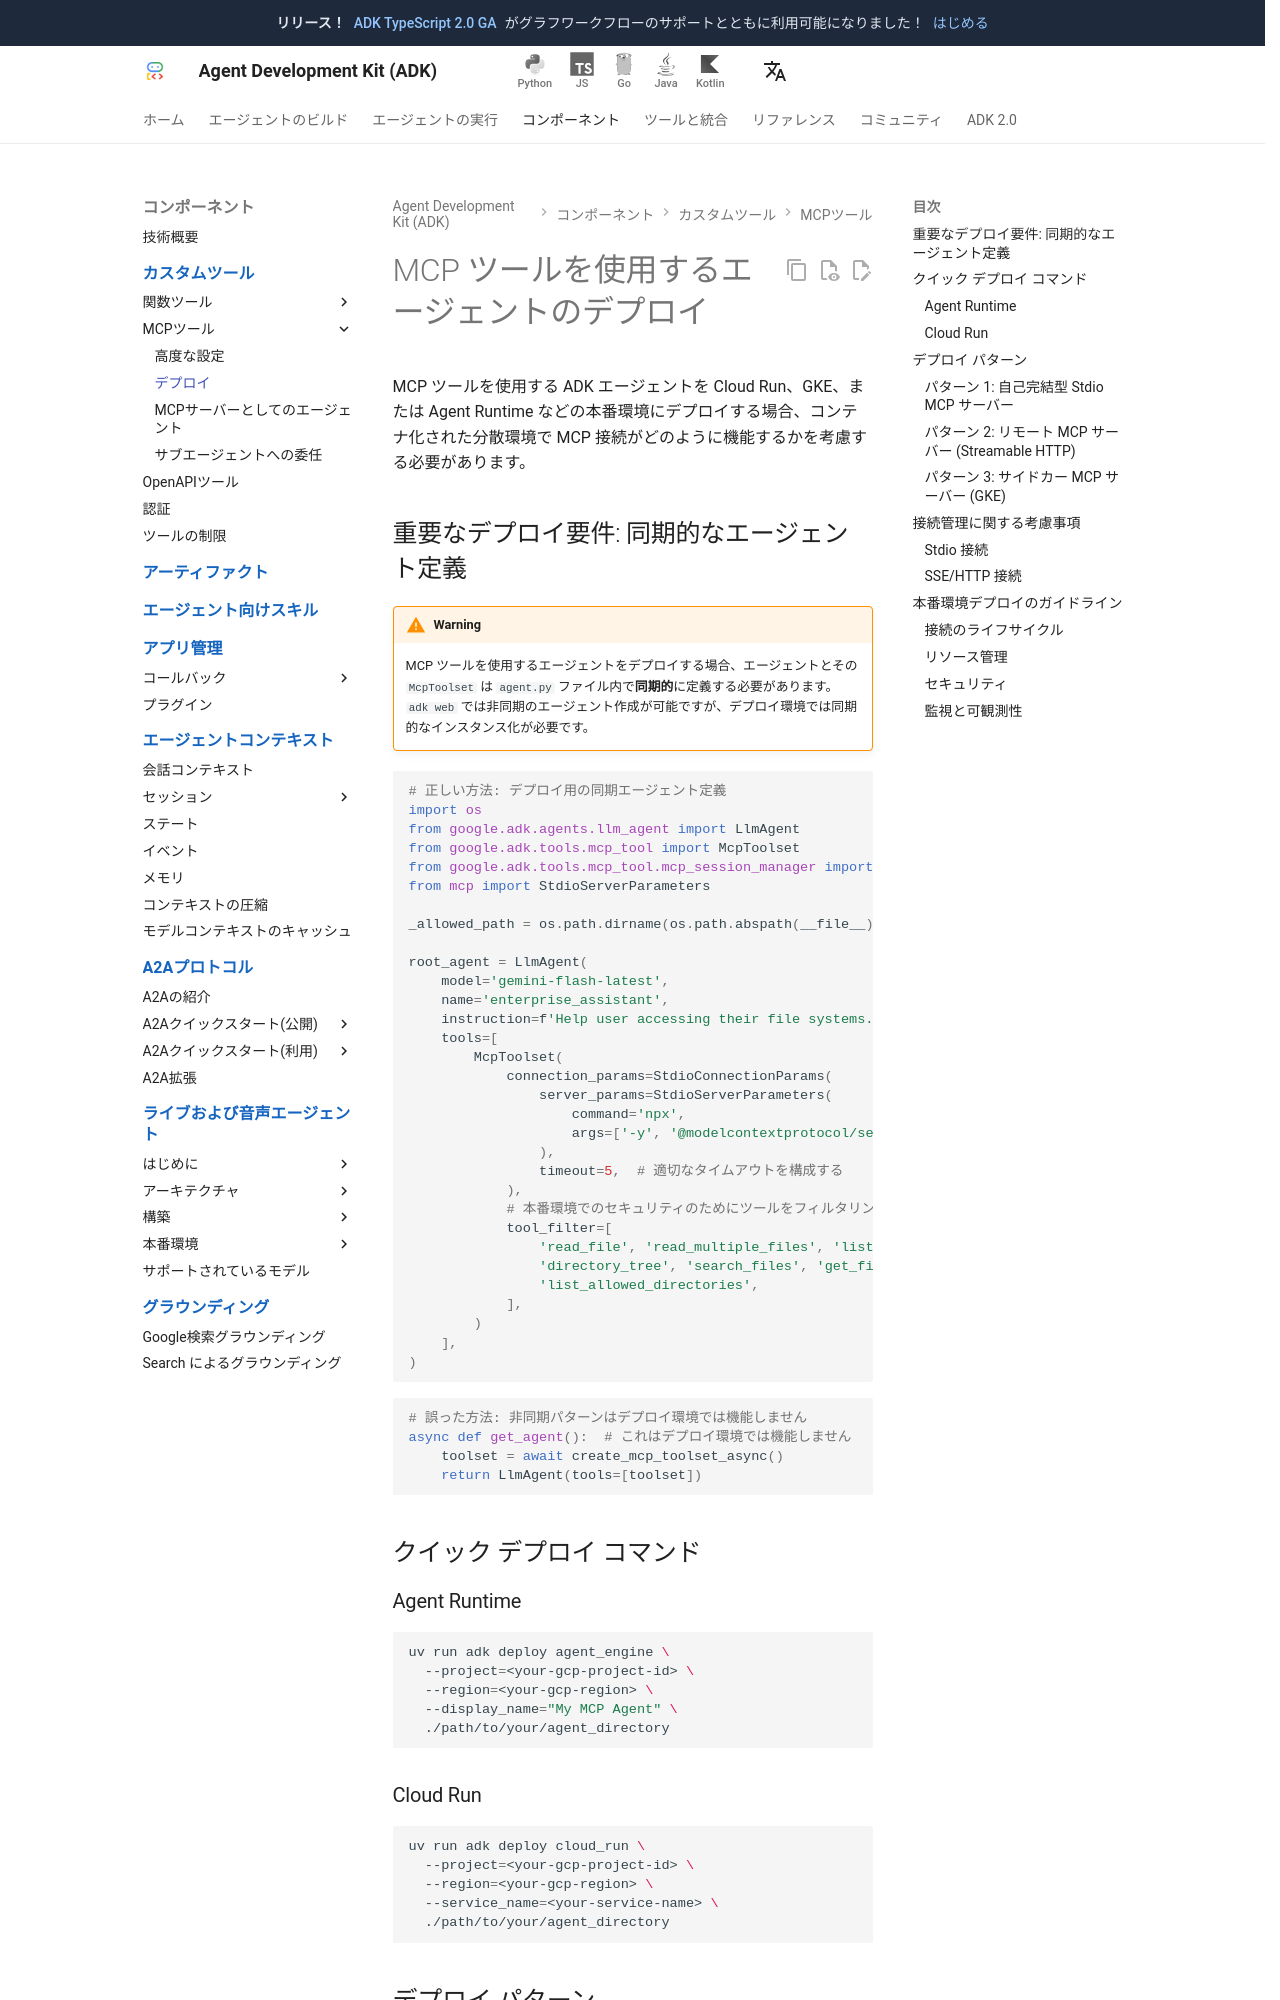

repository: adk-labs/adk-docs · page: ja/tools-custom/mcp-tools/deployment/index.html · generator: mkdocs

# MCP ツールを使用するエージェントのデプロイ

MCP ツールを使用する ADK エージェントを Cloud Run、GKE、または Agent Runtime などの本番環境にデプロイする場合、コンテナ化された分散環境で MCP 接続がどのように機能するかを考慮する必要があります。

## 重要なデプロイ要件: 同期的なエージェント定義

!!! warning

    MCP ツールを使用するエージェントをデプロイする場合、エージェントとその `McpToolset` は `agent.py` ファイル内で**同期的**に定義する必要があります。`adk web` では非同期のエージェント作成が可能ですが、デプロイ環境では同期的なインスタンス化が必要です。

```python
# 正しい方法: デプロイ用の同期エージェント定義
import os
from google.adk.agents.llm_agent import LlmAgent
from google.adk.tools.mcp_tool import McpToolset
from google.adk.tools.mcp_tool.mcp_session_manager import StdioConnectionParams
from mcp import StdioServerParameters

_allowed_path = os.path.dirname(os.path.abspath(__file__))

root_agent = LlmAgent(
    model='gemini-flash-latest',
    name='enterprise_assistant',
    instruction=f'Help user accessing their file systems. Allowed directory: {_allowed_path}',
    tools=[
        McpToolset(
            connection_params=StdioConnectionParams(
                server_params=StdioServerParameters(
                    command='npx',
                    args=['-y', '@modelcontextprotocol/server-filesystem', _allowed_path],
                ),
                timeout=5,  # 適切なタイムアウトを構成する
            ),
            # 本番環境でのセキュリティのためにツールをフィルタリングする
            tool_filter=[
                'read_file', 'read_multiple_files', 'list_directory',
                'directory_tree', 'search_files', 'get_file_info',
                'list_allowed_directories',
            ],
        )
    ],
)
```

```python
# 誤った方法: 非同期パターンはデプロイ環境では機能しません
async def get_agent():  # これはデプロイ環境では機能しません
    toolset = await create_mcp_toolset_async()
    return LlmAgent(tools=[toolset])
```

## クイック デプロイ コマンド

### Agent Runtime
```bash
uv run adk deploy agent_engine \
  --project=<your-gcp-project-id> \
  --region=<your-gcp-region> \
  --display_name="My MCP Agent" \
  ./path/to/your/agent_directory
```

### Cloud Run
```bash
uv run adk deploy cloud_run \
  --project=<your-gcp-project-id> \
  --region=<your-gcp-region> \
  --service_name=<your-service-name> \
  ./path/to/your/agent_directory
```

## デプロイ パターン
